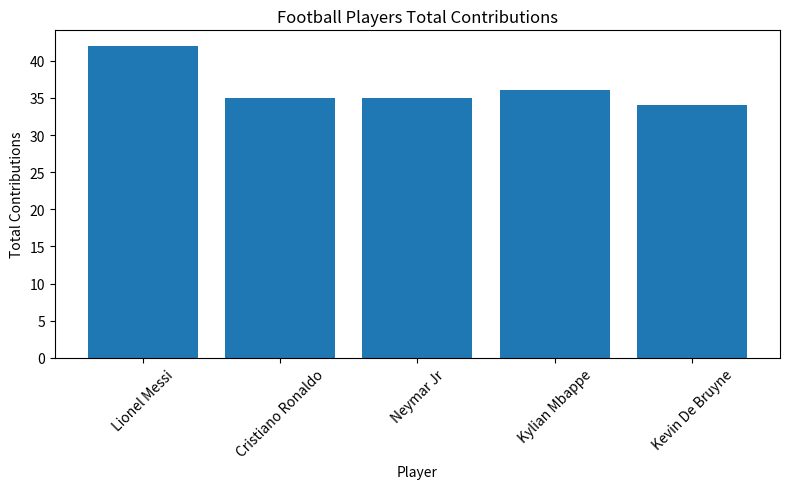

This chart was generated by the following Python code:
import pandas as pd
import matplotlib.pyplot as plt
#1. Create the football players dataset
players = {
    "Player": ["Lionel Messi", "Cristiano Ronaldo", "Neymar Jr", "Kylian Mbappe", "Kevin De Bruyne"],
    "Goals": [30, 25, 20, 22, 18],
    "Assists": [12, 10, 15, 14, 16],
}
#2. Create a Dataframe
df = pd.DataFrame(players)

#3. Calculate the total contributions (Goals + Assists) for each player
df["Total Contributions"] = df["Goals"] + df["Assists"]
# Display the complete DataFrame
print("Football Players Statistics:")
print("-------------------------------")
print(df)

#4. Find the player with the highest total contributions
top_player = df.loc[df["Total Contributions"].idxmax()]
print("\nPlayer with the highest total contributions:")
print("---------------------------------------------")
print("Player:", top_player["Player"])
print("Goals:", top_player["Goals"])
print("Assists:", top_player["Assists"])
print("Total Contributions:", top_player["Total Contributions"])

#5.Create a bar chart to visualize the total contributions of each player
plt.figure(figsize=(8, 5))
plt.bar(df["Player"], df["Total Contributions"])
plt.xlabel("Player")
plt.ylabel("Total Contributions")
plt.title("Football Players Total Contributions")
plt.xticks(rotation=45)
plt.tight_layout()
plt.show()
